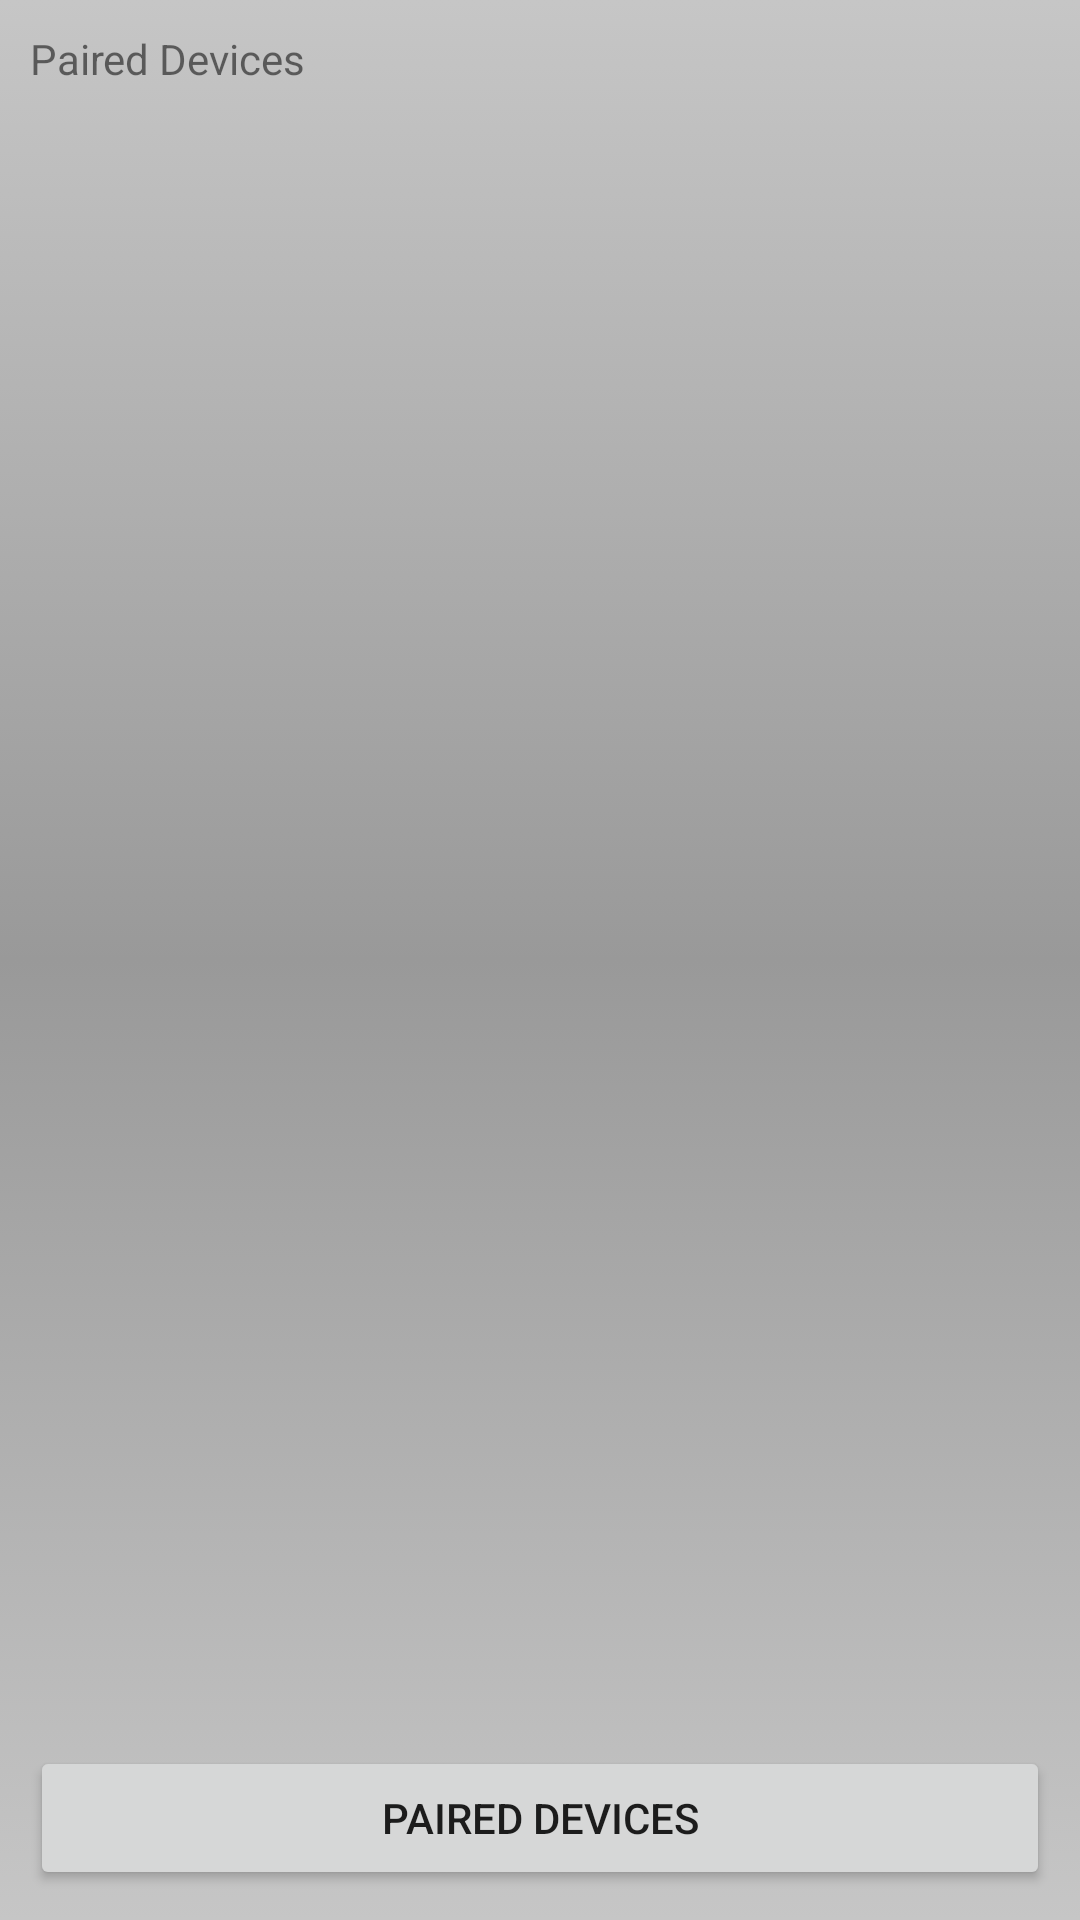

Here is an Android app screen rendered from its layout file. Give the layout XML and the strings, colors and styles it references.
<!-- AndroidManifest.xml: application theme Theme.Transceiver -->
<!-- res/layout/activity_main.xml -->
<RelativeLayout xmlns:android="http://schemas.android.com/apk/res/android"
    xmlns:tools="http://schemas.android.com/tools" android:layout_width="match_parent"
    android:layout_height="match_parent"
    android:background="@drawable/controls_background"
    android:paddingLeft="10dp"
    android:paddingRight="10dp"
    android:paddingTop="10dp"
    android:paddingBottom="10dp" tools:context=".MainActivity">

    <TextView
        android:layout_width="wrap_content"
        android:layout_height="wrap_content"
        android:text="Paired Devices"
        android:id="@+id/textView"
        android:layout_alignParentTop="true"
        android:layout_alignParentLeft="true"
        android:layout_alignParentStart="true" />

    <Button
        android:id="@+id/mhmd"
        android:layout_width="wrap_content"
        android:layout_height="wrap_content"
        android:layout_alignParentStart="true"
        android:layout_alignParentLeft="true"
        android:layout_alignParentEnd="true"
        android:layout_alignParentRight="true"
        android:layout_alignParentBottom="true"
        android:text="Paired Devices" />

    <ListView
        android:id="@+id/listView"
        android:layout_width="wrap_content"
        android:layout_height="wrap_content"
        android:layout_above="@+id/mhmd"
        android:layout_below="@+id/textView"
        android:layout_centerHorizontal="true" />
</RelativeLayout>
<!-- resources referenced by this layout -->
<resources>
  <!-- drawable controls_background (drawable) -->
  <?xml version="1.0" encoding="utf-8"?>
  <selector xmlns:android="http://schemas.android.com/apk/res/android">
      <item>
          <shape>
              <gradient
                  android:startColor="#C6C6C6"
                  android:centerColor="#999999"
                  android:endColor="#C6C6C6"
                  android:type="linear"
                  android:angle="270"/>
          </shape>
      </item>
  </selector>
  <style name="Theme.Transceiver" parent="Theme.MaterialComponents.DayNight.DarkActionBar">
          
          <item name="colorPrimary">@color/purple_500</item>
          <item name="colorPrimaryVariant">@color/purple_700</item>
          <item name="colorOnPrimary">@color/white</item>
          
          <item name="colorSecondary">@color/teal_200</item>
          <item name="colorSecondaryVariant">@color/teal_700</item>
          <item name="colorOnSecondary">@color/black</item>
          
          <item name="android:statusBarColor" tools:targetApi="l">?attr/colorPrimaryVariant</item>
          
      </style>
  <!-- not gathered from this repository: default colours our renderer supplied (Android Studio template values) -->
  <color name="purple_500">#FF6200EE</color>
  <color name="purple_700">#FF3700B3</color>
  <color name="teal_200">#FF03DAC5</color>
  <color name="teal_700">#FF018786</color>
  <color name="black">#FF000000</color>
  <color name="white">#FFFFFFFF</color>
</resources>
